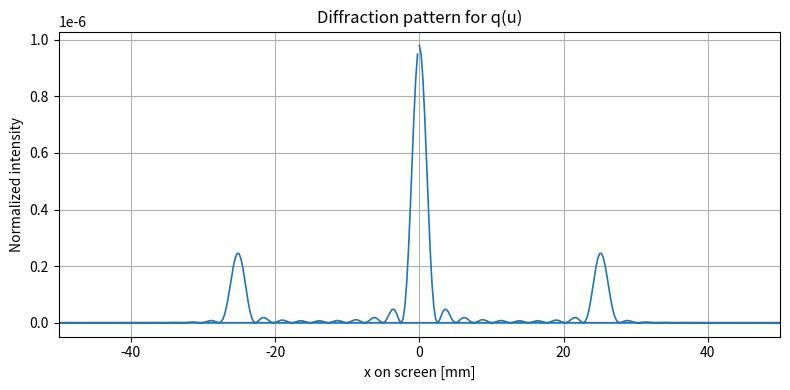

This figure's Python source:
"""
Welcome to the Code for Lab 5 Q1b in PHY407

If you're running the code as organised in the Repo, please run code from the directory Lab5
"""

import numpy as np
import matplotlib.pyplot as plt

    
def main():
    print("----------START----------")
    print("Hi! Welcome to Lab 5 Question 1b!")
    
    
    # The task is as follows:
    # TEXTBOOK 7.8, PAGE 321 (look for page 331 in the pdf)
    # Write a Python program that uses a fast Fourier transform to calculate the diffrac-
    # tion pattern for a grating with transmission function 
    # q(u) = sin^2 (alpha u) with slits of width 20 micrometre [meaning that alpha = pi/(20 mirco m)] and parameters
    # as above: 
    # w = 200 micro m, 
    # W = 10w = 2 mm, 
    # incident light of wavelength A = 500 nm, 
    # a lens with focal length of 1 meter, 
    # and a screen 10 cm wide. 
    #
    # Choose a suitable number of points to give a good approximation to the grating transmission function and then
    # make a graph of the diffraction intensity on the screen as a function of position x in the
    # range -5cm <= x <= 5cm.
    #
    # Intensity is given by I(x_k) = W^2 / N^2 |c_k|^2, where x_k = (lambda f/ W) * k
    # y_n will need to be padded out with 0s
    
    
    # -----------CONSTANTS-----------:
    lam = 500e-9                # wavelength [m]
    f = 1.0                     # focal length
    w = 200e-6                  # grating width
    W = 10 * w                  # Increased grating width W = 10w
    a = 20e-6                   # slit width [m]
    alpha = np.pi / a           # parameter for sin^2(alpha u)
    screen_width = ...          # The screen width is defined in the plot.

    N = 100                         # Number of Sample points
    u = np.linspace(-w/2, w/2, N)   # A list of sample points.

    q = np.sin(alpha * u)**2        # Define q = sin^2(alpha u)

    P = 10 * N  # number of points after padding
    y = np.zeros(P)
    start = (P - N)//2  # center q(u) in padded array
    y[start:start+N] = q

    C = np.fft.fft(y)    # Each term C_k corresponds to a discrete diffraction order.

    # I_k = (W / N)^2 * |C_k|^2 
    I = (W / N)**2 * np.abs(C)**2

    # x_k = (lambda f / W) * k, with k from 0 to P-1
    k = np.arange(P)
    k_signed = ((k + P//2) % P) - P//2  # shift indices
    x = lam * f * k_signed / W          # position on the screen [m]

    # ------------PLotting the Result.---------------------------
    print("Printing Plots:")
    plt.figure(figsize=(8, 4))
    plt.plot(x * 1000, I, lw=1.2)
    plt.xlabel("x on screen [mm]")
    plt.ylabel("Normalized intensity")
    plt.title("Diffraction pattern for q(u)")
    plt.grid(True)
    plt.xlim(-50, 50)
    plt.tight_layout()
    plt.show()

    # Will need to hand in code and plots and explanatory notes
    print("----------END----------")

if __name__ == '__main__':
    main()